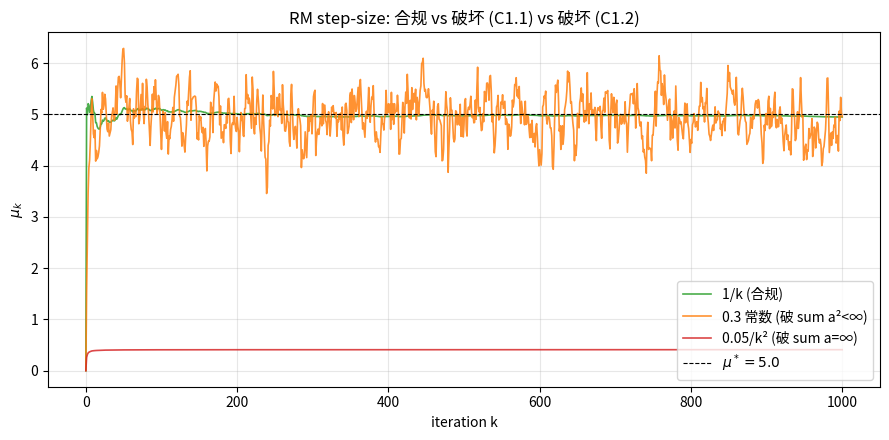

This chart was generated by the following Python code: (Note: this script raises an exception after producing the figure.)
import numpy as np
import matplotlib.pyplot as plt

rng_seed = 0
mu_true = 5.0
n_steps = 1000

def run_rm(alpha_fn, mu0=0.0, seed=rng_seed):
    rng = np.random.default_rng(seed)
    mu = mu0
    history = [mu]
    for k in range(n_steps):
        x = rng.normal(mu_true, 1.0)
        a = alpha_fn(k)
        mu = mu + a * (x - mu)
        history.append(mu)
    return np.array(history)

schemes = {
    '1/k (合规)':          lambda k: 1.0 / (k + 1),
    '0.3 常数 (破 sum a²<∞)': lambda k: 0.3,
    '0.05/k² (破 sum a=∞)':  lambda k: 0.05 / (k + 1)**2,
}

trajectories = {name: run_rm(fn) for name, fn in schemes.items()}

print(f'真值 μ* = {mu_true}')
print(f"{'步长':<25} | μ_final  | |μ_final-μ*|")
for name, traj in trajectories.items():
    err = abs(traj[-1] - mu_true)
    print(f'{name:<25} | {traj[-1]:7.4f}  | {err:7.4f}')

fig, ax = plt.subplots(figsize=(9, 4.5))
colors = {'1/k (合规)': 'C2', '0.3 常数 (破 sum a²<∞)': 'C1', '0.05/k² (破 sum a=∞)': 'C3'}
for name, traj in trajectories.items():
    ax.plot(traj, label=name, color=colors[name], linewidth=1.2, alpha=0.85)
ax.axhline(mu_true, color='black', linestyle='--', linewidth=0.8, label=f'$\\mu^* = {mu_true}$')
ax.set_xlabel('iteration k')
ax.set_ylabel(r'$\mu_k$')
ax.set_title('RM step-size: 合规 vs 破坏 (C1.1) vs 破坏 (C1.2)')
ax.legend(loc='lower right')
ax.grid(alpha=0.3)
plt.tight_layout()
plt.savefig('figures/step_size_failure.png', dpi=120, bbox_inches='tight')
plt.show()

k_range = np.arange(n_steps)
fig, axes = plt.subplots(1, 2, figsize=(11, 4))

for name, fn in schemes.items():
    alphas = np.array([fn(int(k)) for k in k_range])
    axes[0].plot(np.cumsum(alphas), label=name, color=colors[name])
    axes[1].plot(np.cumsum(alphas**2), label=name, color=colors[name])

axes[0].set_xlabel('K'); axes[0].set_ylabel(r'$\sum_{k=0}^K \alpha_k$')
axes[0].set_title(r'累积步长 (条件 1：应 $\to \infty$)')
axes[0].legend(fontsize=8); axes[0].grid(alpha=0.3)

axes[1].set_xlabel('K'); axes[1].set_ylabel(r'$\sum_{k=0}^K \alpha_k^2$')
axes[1].set_title(r'累积平方步长 (条件 2：应 $< \infty$)')
axes[1].legend(fontsize=8); axes[1].grid(alpha=0.3)

plt.tight_layout()
plt.savefig('figures/step_size_cumulative.png', dpi=120, bbox_inches='tight')
plt.show()

# 数值核对
for name, fn in schemes.items():
    alphas = np.array([fn(int(k)) for k in k_range])
    print(f'{name:<25} | sum α = {alphas.sum():9.4f}  | sum α² = {(alphas**2).sum():9.4f}')
